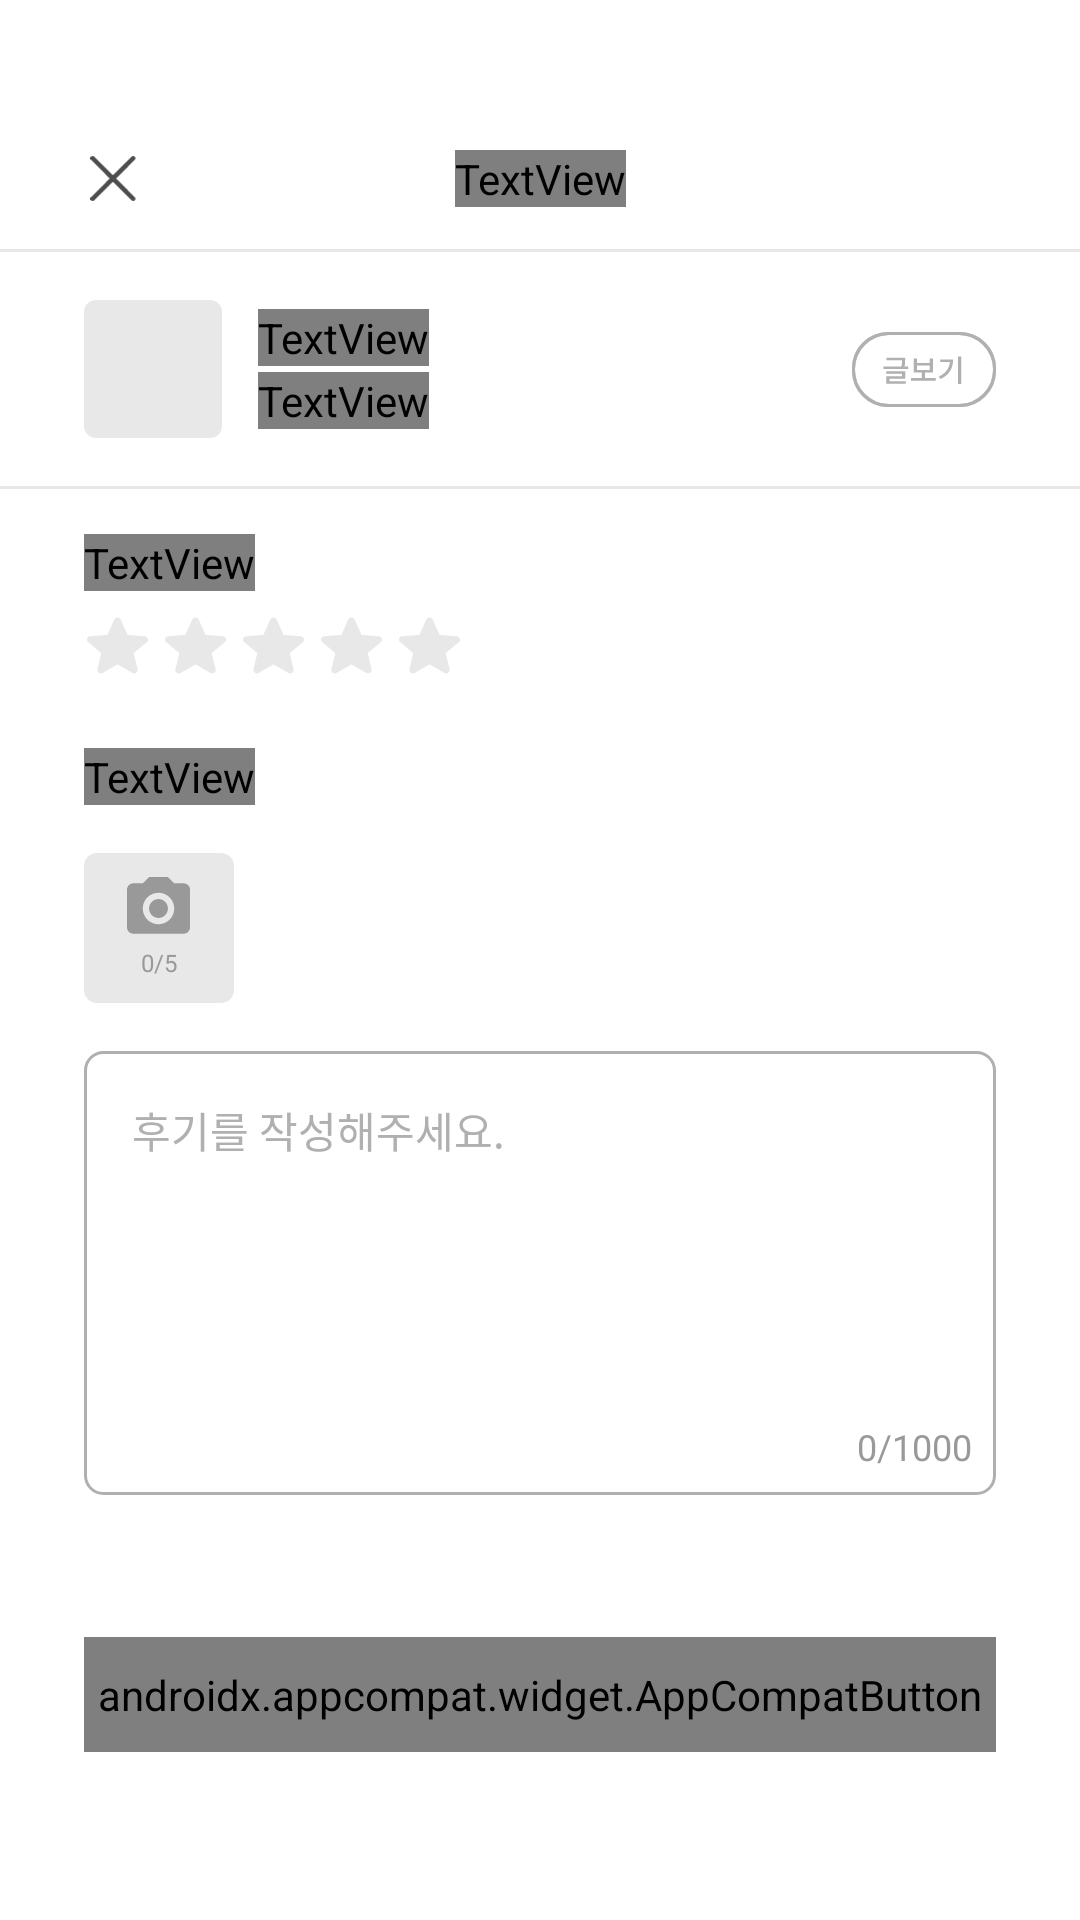

This screen was rendered from an Android layout file. Write that file and the resources it references.
<!-- AndroidManifest.xml: application theme Theme.Commit -->
<!-- res/layout/activity_review_edit.xml -->
<?xml version="1.0" encoding="utf-8"?>
<androidx.constraintlayout.widget.ConstraintLayout xmlns:android="http://schemas.android.com/apk/res/android"
    xmlns:app="http://schemas.android.com/apk/res-auto"
    xmlns:tools="http://schemas.android.com/tools"
    android:layout_width="match_parent"
    android:layout_height="match_parent"
    android:background="@color/white">

    <TextView
        android:id="@+id/tvHeaderTitle"
        android:layout_width="wrap_content"
        android:layout_height="wrap_content"
        android:fontFamily="@font/notosanskr_semibold"
        android:text="후기 작성"
        android:textColor="#222222"
        android:textSize="18sp"
        android:includeFontPadding="false"
        app:layout_constraintTop_toTopOf="parent"
        app:layout_constraintStart_toStartOf="parent"
        app:layout_constraintEnd_toEndOf="parent"
        android:layout_marginTop="50dp" />

    <ImageView
        android:id="@+id/btnClose"
        android:layout_width="20dp"
        android:layout_height="15dp"
        android:layout_marginStart="28dp"
        android:contentDescription="닫기 버튼"
        android:src="@drawable/ic_x"
        app:layout_constraintStart_toStartOf="parent"
        app:layout_constraintTop_toTopOf="@id/tvHeaderTitle"
        app:layout_constraintBottom_toBottomOf="@id/tvHeaderTitle" />

    
    <View
        android:id="@+id/dividerTop"
        android:layout_width="0dp"
        android:layout_height="1dp"
        android:layout_marginTop="16dp"
        android:background="#E8E8E8"
        app:layout_constraintTop_toBottomOf="@id/btnClose"
        app:layout_constraintStart_toStartOf="parent"
        app:layout_constraintEnd_toEndOf="parent" />

    
    <androidx.constraintlayout.widget.ConstraintLayout
        android:id="@+id/commissionBox"
        android:layout_width="0dp"
        android:layout_height="wrap_content"
        android:layout_marginTop="16dp"
        app:layout_constraintTop_toBottomOf="@id/dividerTop"
        app:layout_constraintStart_toStartOf="parent"
        app:layout_constraintEnd_toEndOf="parent">

        
        <ImageView
            android:id="@+id/ivThumbnail"
            android:layout_width="46dp"
            android:layout_height="46dp"
            android:layout_marginStart="28dp"
            android:scaleType="centerCrop"
            android:background="@drawable/bg_thumbnail_rounded"
            android:contentDescription="썸네일 이미지"
            app:layout_constraintStart_toStartOf="parent"
            app:layout_constraintTop_toTopOf="parent"
            app:layout_constraintBottom_toBottomOf="parent" />

        
        <LinearLayout
            android:id="@+id/textGroup"
            android:layout_width="0dp"
            android:layout_height="wrap_content"
            android:layout_marginStart="12dp"
            android:orientation="vertical"
            app:layout_constraintStart_toEndOf="@id/ivThumbnail"
            app:layout_constraintTop_toTopOf="@id/ivThumbnail"
            app:layout_constraintBottom_toBottomOf="@id/ivThumbnail"
            app:layout_constraintEnd_toStartOf="@id/btnSeePost">

            <TextView
                android:id="@+id/tvTitle"
                android:layout_width="wrap_content"
                android:layout_height="wrap_content"
                android:text="낙서 타입 커미션"
                android:textStyle="bold"
                android:textSize="14sp"
                android:textColor="#222222"
                android:fontFamily="@font/notosanskr_semibold"
                android:includeFontPadding="false"
                android:lineSpacingExtra="0dp"
                android:padding="0dp"
                android:layout_marginBottom="0dp" />

            <TextView
                android:id="@+id/tvPeriod"
                android:layout_width="wrap_content"
                android:layout_height="wrap_content"
                android:text="작업기간 : 23시간"
                android:textSize="10sp"
                android:textColor="#999999"
                android:fontFamily="@font/notosanskr_regular"
                android:includeFontPadding="false"
                android:lineSpacingExtra="0dp"
                android:padding="0dp"
                android:layout_marginTop="2dp" />
        </LinearLayout>


        
        <ImageButton
            android:id="@+id/btnSeePost"
            android:layout_width="48dp"
            android:layout_height="25dp"
            android:layout_marginEnd="28dp"
            android:src="@drawable/ic_see_post"
            android:background="@drawable/bg_outline_gray"
            android:contentDescription="글보기"
            app:layout_constraintEnd_toEndOf="parent"
            app:layout_constraintTop_toTopOf="@id/ivThumbnail"
            app:layout_constraintBottom_toBottomOf="@id/ivThumbnail" />
    </androidx.constraintlayout.widget.ConstraintLayout>

    
    <View
        android:id="@+id/dividerBottom"
        android:layout_width="0dp"
        android:layout_height="1dp"
        android:layout_marginTop="16dp"
        android:background="#E8E8E8"
        app:layout_constraintTop_toBottomOf="@id/commissionBox"
        app:layout_constraintStart_toStartOf="parent"
        app:layout_constraintEnd_toEndOf="parent" />


    <TextView
        android:id="@+id/tvStar"
        android:layout_width="wrap_content"
        android:layout_height="wrap_content"
        android:layout_marginTop="32dp"
        android:layout_marginStart="28dp"
        android:text="별점"
        android:textSize="14sp"
        android:textStyle="bold"
        android:includeFontPadding="false"
        android:textColor="#222222"
        android:fontFamily="@font/notosanskr_semibold"
        app:layout_constraintTop_toBottomOf="@id/commissionBox"
        app:layout_constraintStart_toStartOf="parent" />



    <LinearLayout
        android:id="@+id/starContainer"
        android:layout_width="wrap_content"
        android:layout_height="wrap_content"
        android:layout_marginTop="8dp"
        android:layout_marginStart="28dp"
        android:orientation="horizontal"
        app:layout_constraintTop_toBottomOf="@id/tvStar"
        app:layout_constraintStart_toStartOf="parent">

        <ImageView
            android:id="@+id/star1"
            android:layout_width="22dp"
            android:layout_height="20.17dp"
            android:src="@drawable/ic_star_off"
            android:layout_marginEnd="4dp" />

        <ImageView
            android:id="@+id/star2"
            android:layout_width="22dp"
            android:layout_height="20.17dp"
            android:src="@drawable/ic_star_off"
            android:layout_marginEnd="4dp" />

        <ImageView
            android:id="@+id/star3"
            android:layout_width="22dp"
            android:layout_height="20.17dp"
            android:src="@drawable/ic_star_off"
            android:layout_marginEnd="4dp" />

        <ImageView
            android:id="@+id/star4"
            android:layout_width="22dp"
            android:layout_height="20.17dp"
            android:src="@drawable/ic_star_off"
            android:layout_marginEnd="4dp" />

        <ImageView
            android:id="@+id/star5"
            android:layout_width="22dp"
            android:layout_height="20.17dp"
            android:src="@drawable/ic_star_off" />
    </LinearLayout>

    <TextView
        android:id="@+id/tvContentLabel"
        android:layout_width="wrap_content"
        android:layout_height="wrap_content"
        android:layout_marginTop="24dp"
        android:layout_marginStart="28dp"
        android:text="내용 작성"
        android:textSize="14sp"
        android:textStyle="bold"
        android:fontFamily="@font/notosanskr_semibold"
        android:textColor="#222222"
        android:includeFontPadding="false"
        app:layout_constraintTop_toBottomOf="@id/starContainer"
        app:layout_constraintStart_toStartOf="parent" />




    <LinearLayout
        android:id="@+id/imageSlotContainer"
        android:layout_width="50dp"
        android:layout_height="50dp"
        android:layout_marginStart="28dp"
        android:layout_marginTop="16dp"
        android:orientation="vertical"
        android:gravity="center"
        android:background="@drawable/bg_thumbnail_rounded"
        android:clickable="true"
        android:focusable="true"
        app:layout_constraintTop_toBottomOf="@id/tvContentLabel"
        app:layout_constraintStart_toStartOf="parent">

        
        <ImageView
            android:id="@+id/ivCameraIcon"
            android:layout_width="21dp"
            android:layout_height="18.9dp"
            android:src="@drawable/ic_camera"
            app:tint="#999999"
            android:contentDescription="카메라 아이콘" />

        
        <Space
            android:layout_width="4dp"
            android:layout_height="4dp" />

        
        <TextView
            android:id="@+id/tvImageCount"
            android:layout_width="wrap_content"
            android:layout_height="wrap_content"
            android:text="0/5"
            android:textColor="#999999"
            android:textSize="8sp" />
    </LinearLayout>



    <FrameLayout
        android:id="@+id/editBox"
        android:layout_width="0dp"
        android:layout_height="wrap_content"
        android:layout_marginTop="16dp"
        app:layout_constraintTop_toBottomOf="@id/imageSlotContainer"
        app:layout_constraintStart_toStartOf="parent"
        app:layout_constraintEnd_toEndOf="parent"
        android:layout_marginStart="28dp"
        android:layout_marginEnd="28dp">

        <EditText
            android:id="@+id/etReview"
            android:layout_width="match_parent"
            android:layout_height="148dp"
            android:background="@drawable/edittext_outline_gray"
            android:gravity="top"
            android:hint="후기를 작성해주세요."
            android:maxLength="1000"
            android:minLines="6"
            android:padding="16dp"
            android:textColor="#000000"
            android:textColorHint="#B0B0B0"
            android:textSize="14sp" />

        <TextView
            android:id="@+id/tvCount"
            android:layout_width="wrap_content"
            android:layout_height="wrap_content"
            android:layout_gravity="bottom|end"
            android:layout_margin="8dp"
            android:text="0/1000"
            android:textColor="#999999"
            android:textSize="12sp" />
    </FrameLayout>

    <TextView
        android:id="@+id/tvContentError"
        android:layout_width="wrap_content"
        android:layout_height="wrap_content"
        android:layout_marginStart="28dp"
        android:layout_marginTop="4dp"
        android:text="최소 10자 이상 작성해주세요"
        android:textColor="@color/red1"
        android:textSize="12sp"
        android:visibility="gone"
        app:layout_constraintTop_toBottomOf="@id/editBox"
        app:layout_constraintStart_toStartOf="parent" />



    <androidx.appcompat.widget.AppCompatButton
        android:id="@+id/next_button"
        android:layout_width="0dp"
        android:layout_height="0dp"
        android:layout_marginStart="28dp"
        android:layout_marginEnd="28dp"
        android:layout_marginBottom="56dp"
        android:text="수정완료"
        android:enabled="false"
        android:background="@drawable/login_button_gray"
        android:textColor="@color/white"
        android:textSize="14sp"
        android:fontFamily="@font/notosanskr_semibold"
        app:layout_constraintBottom_toBottomOf="parent"
        app:layout_constraintStart_toStartOf="parent"
        app:layout_constraintEnd_toEndOf="parent"
        app:layout_constraintHeight_default="percent"
        app:layout_constraintHeight_percent="0.06" />
</androidx.constraintlayout.widget.ConstraintLayout>
<!-- resources referenced by this layout -->
<resources>
  <color name="red1">#FF4D4D</color>
  <color name="white">#FFFFFFFF</color>
  <!-- drawable bg_outline_gray (drawable) -->
  <?xml version="1.0" encoding="utf-8"?>
  <shape xmlns:android="http://schemas.android.com/apk/res/android"
      android:shape="rectangle">
  
      
      <solid android:color="#FFFFFF" />
  
      
      <stroke
          android:width="1dp"
          android:color="#B0B0B0" /> 
  
      
      <corners android:radius="12dp" />
  </shape>
  <!-- drawable bg_thumbnail_rounded (drawable) -->
  <vector xmlns:android="http://schemas.android.com/apk/res/android"
      android:width="46dp"
      android:height="46dp"
      android:viewportWidth="46"
      android:viewportHeight="46">
    <path
        android:pathData="M4,0L42,0A4,4 0,0 1,46 4L46,42A4,4 0,0 1,42 46L4,46A4,4 0,0 1,0 42L0,4A4,4 0,0 1,4 0z"
        android:fillColor="#E8E8E8"/>
  </vector>
  <!-- drawable edittext_outline_gray (drawable) -->
  <shape xmlns:android="http://schemas.android.com/apk/res/android" android:shape="rectangle">
      <solid android:color="@android:color/white"/>
      <stroke android:width="1dp" android:color="#B0B0B0"/>
      <corners android:radius="6dp"/>
  </shape>
  <!-- drawable ic_star_off (drawable) -->
  <vector xmlns:android="http://schemas.android.com/apk/res/android"
      android:width="22dp"
      android:height="22dp"
      android:viewportWidth="22"
      android:viewportHeight="22">
    <path
        android:pathData="M11,17.805L16.335,20.9C17.312,21.467 18.507,20.629 18.25,19.568L16.836,13.748L21.554,9.828C22.415,9.112 21.952,7.756 20.821,7.67L14.612,7.164L12.183,1.665C11.746,0.666 10.254,0.666 9.817,1.665L7.388,7.152L1.179,7.657C0.048,7.744 -0.415,9.1 0.446,9.815L5.164,13.736L3.75,19.556C3.493,20.616 4.688,21.455 5.665,20.888L11,17.805Z"
        android:fillColor="#E8E8E8"/>
  </vector>
  <!-- drawable ic_x (drawable) -->
  <vector xmlns:android="http://schemas.android.com/apk/res/android"
      android:width="21dp"
      android:height="20dp"
      android:viewportWidth="21"
      android:viewportHeight="20">
    <path
        android:pathData="M18.305,0.293C18.695,-0.097 19.328,-0.098 19.719,0.293C20.109,0.683 20.109,1.316 19.719,1.707L11.416,10L19.719,18.293L19.787,18.368C20.108,18.76 20.084,19.34 19.719,19.707C19.328,20.097 18.695,20.097 18.305,19.707L10.006,11.417L1.707,19.707C1.316,20.097 0.683,20.097 0.293,19.707C-0.073,19.34 -0.096,18.76 0.224,18.368L0.293,18.293L8.595,10L0.293,1.707C-0.097,1.316 -0.097,0.683 0.293,0.293C0.683,-0.098 1.316,-0.097 1.707,0.293L10.006,8.582L18.305,0.293Z"
        android:fillColor="#4D4D4D"/>
  </vector>
  <!-- drawable login_button_gray (drawable) -->
  <?xml version="1.0" encoding="utf-8"?>
  <selector xmlns:android="http://schemas.android.com/apk/res/android">
      <item android:state_enabled="true">
          <shape android:shape="rectangle">
              <solid android:color="@color/black2"/> 
              <corners android:radius="12dp" />
          </shape>
      </item>
      <item android:state_enabled="false">
          <shape android:shape="rectangle">
              <solid android:color="@color/gray1"/> 
              <corners android:radius="12dp" />
          </shape>
      </item>
  </selector>
  <style name="Theme.Commit" parent="Base.Theme.Commit" />
  <color name="black2">#4D4D4D</color>
  <color name="gray1">#E8E8E8</color>
  <style name="Base.Theme.Commit" parent="Theme.Material3.DayNight.NoActionBar">
          
          
          <item name="android:colorControlHighlight">@android:color/transparent</item>
      </style>
</resources>
